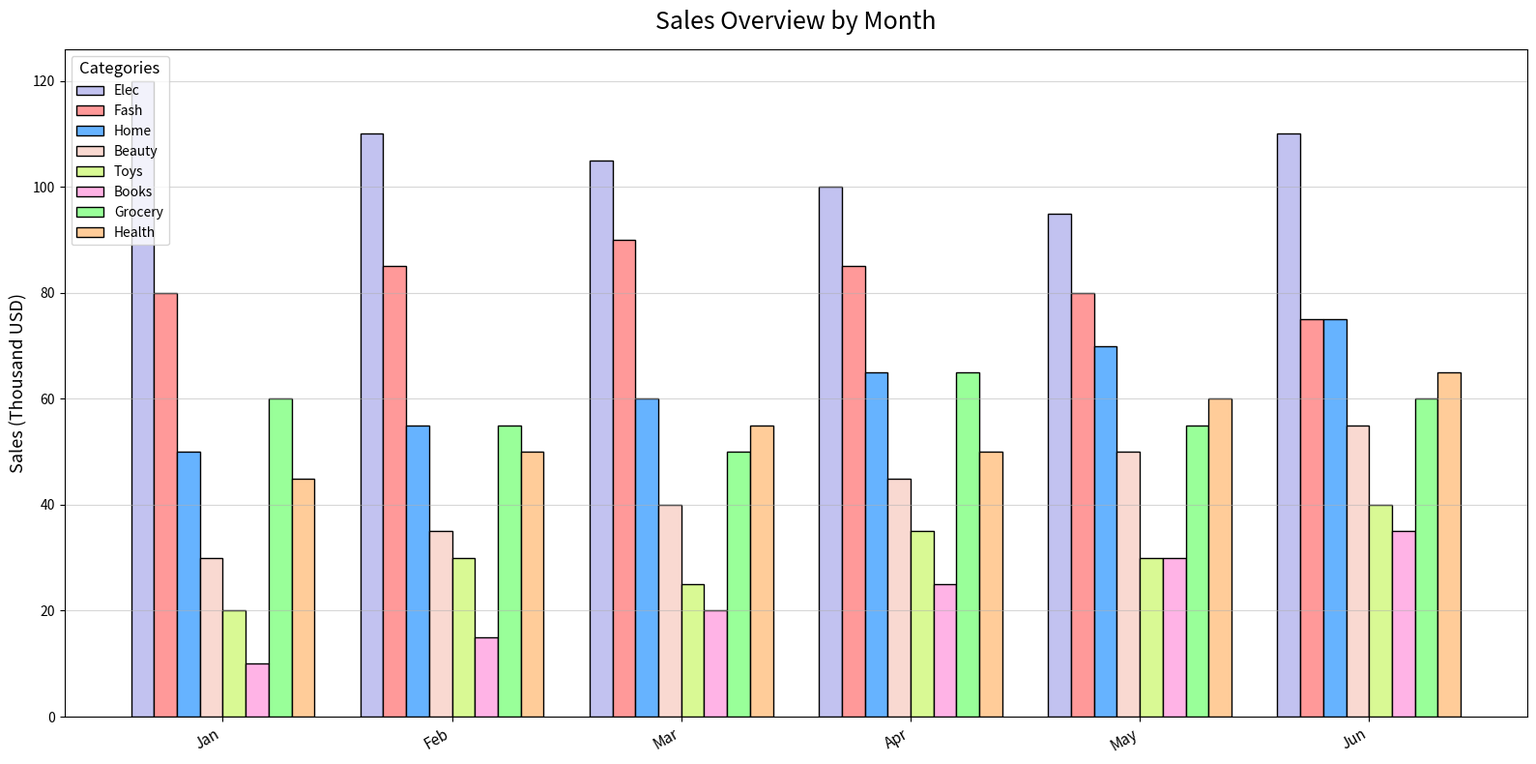

The matplotlib source for this figure:
import matplotlib.pyplot as plt
import numpy as np

categories = ["Elec", "Fash", "Home", "Beauty", "Toys", "Books", "Grocery", "Health"]
months = ["Jan", "Feb", "Mar", "Apr", "May", "Jun"]

sales_data = [
    [120, 110, 105, 100, 95, 110],  # Electronics
    [80, 85, 90, 85, 80, 75],       # Fashion
    [50, 55, 60, 65, 70, 75],       # Home Goods
    [30, 35, 40, 45, 50, 55],       # Beauty
    [20, 30, 25, 35, 30, 40],       # Toys
    [10, 15, 20, 25, 30, 35],       # Books
    [60, 55, 50, 65, 55, 60],       # Grocery
    [45, 50, 55, 50, 60, 65]        # Health
]

sales_data = np.array(sales_data)

fig, ax = plt.subplots(figsize=(16, 8))

x = np.arange(len(months))
bar_width = 0.10

# Changing the colors and adding border styles
colors = ['#c2c2f0', '#ff9999', '#66b3ff', '#f9d9d1', '#d9f994', '#ffb3e6', '#99ff99', '#ffcc99']

for i in range(len(categories)):
    ax.bar(x + i*bar_width, sales_data[i], width=bar_width, color=colors[i], edgecolor='black', linestyle='-', label=categories[i])

# Changing the title and label font sizes randomly
ax.set_title('Sales Overview by Month', fontsize=18, pad=15)
ax.set_ylabel('Sales (Thousand USD)', fontsize=13)
ax.set_xticks(x + bar_width * (len(categories) - 1) / 2)
ax.set_xticklabels(months, rotation=30, ha='right', fontsize=11)

# Altering legend appearance
ax.legend(title="Categories", title_fontsize='12', fontsize='10', loc='upper left')

# Randomly change grid settings
ax.grid(axis='y', linestyle='-', alpha=0.5)

plt.tight_layout()

plt.show()
